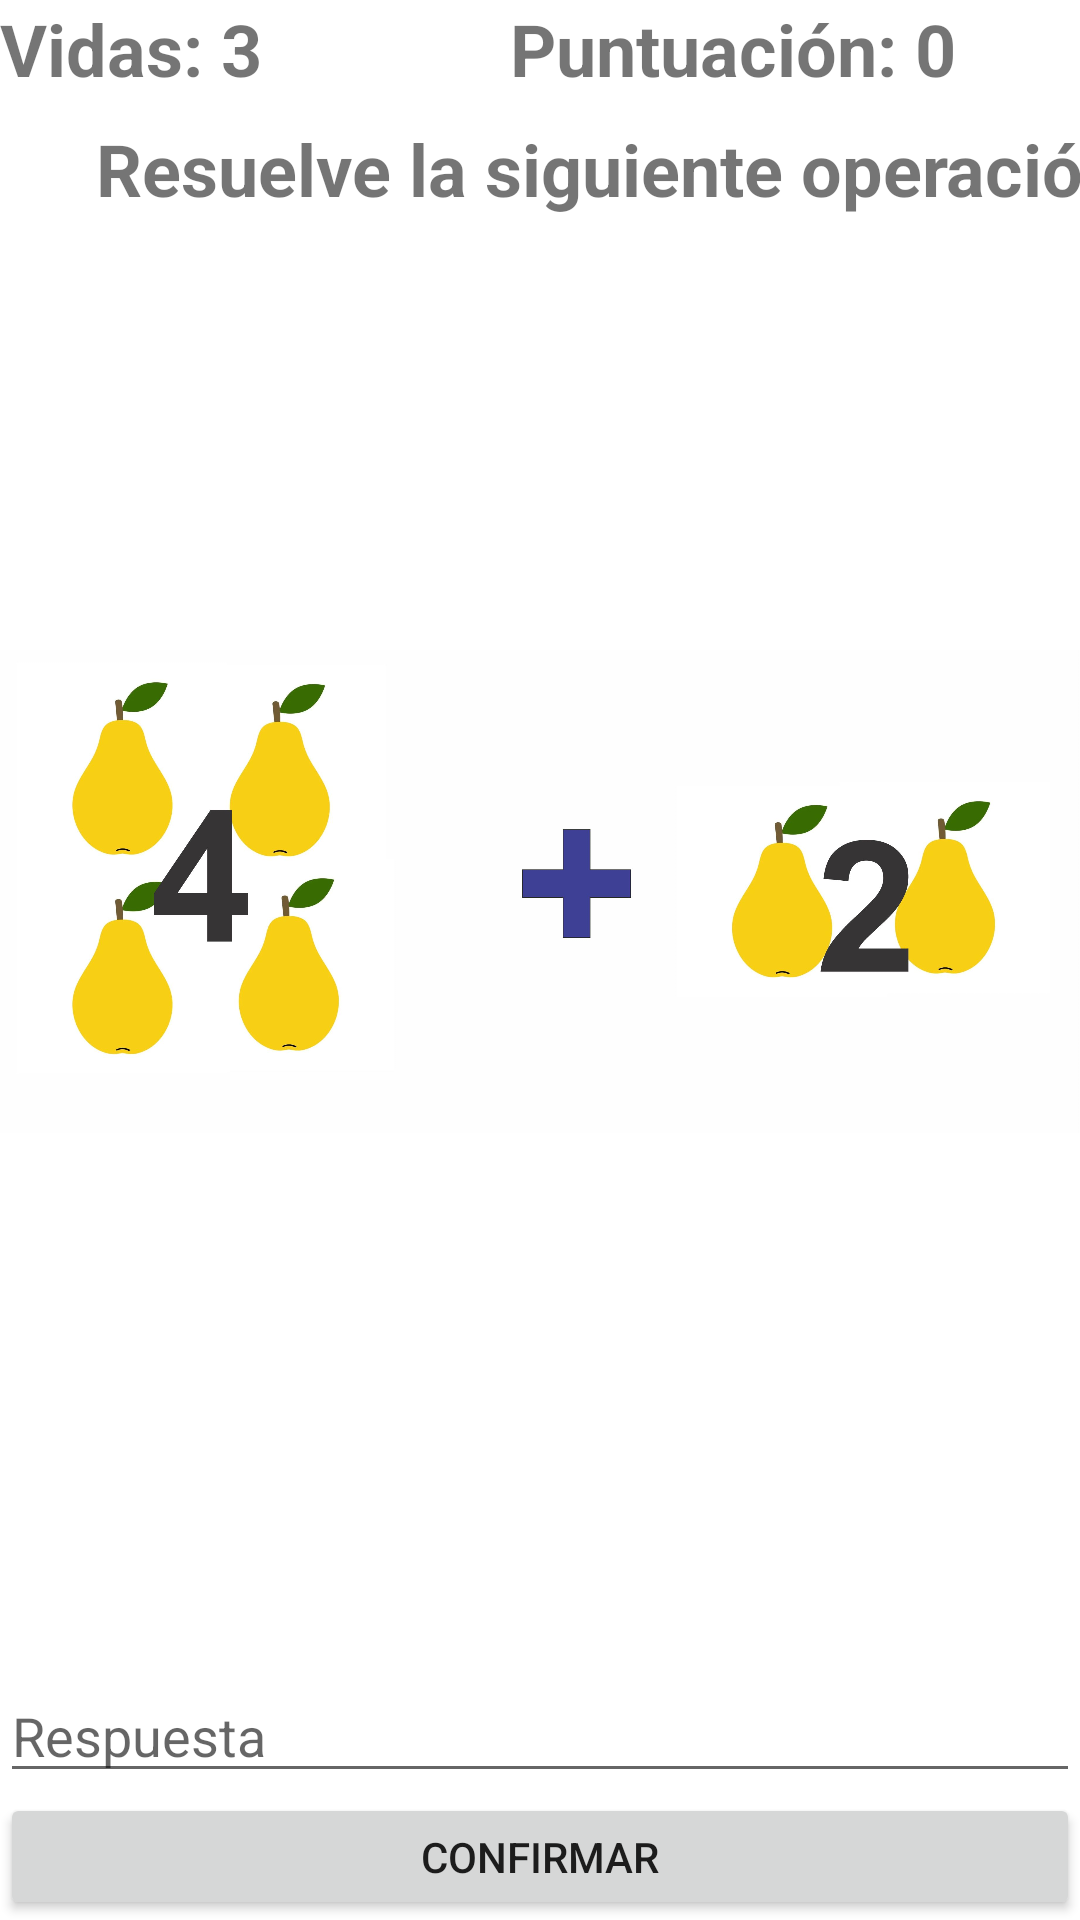

Reconstruct the res/layout file that produces this screen, plus the resources it refers to.
<!-- AndroidManifest.xml: application theme Theme.MiAprendizaje -->
<!-- res/layout/activity_matematicas.xml -->
<?xml version="1.0" encoding="utf-8"?>
<androidx.constraintlayout.widget.ConstraintLayout xmlns:android="http://schemas.android.com/apk/res/android"
    xmlns:app="http://schemas.android.com/apk/res-auto"
    xmlns:tools="http://schemas.android.com/tools"
    android:layout_width="match_parent"
    android:layout_height="match_parent"
    tools:context=".Matematicas">

    <TextView
        android:id="@+id/txtincorrecto"
        android:layout_width="wrap_content"
        android:layout_height="wrap_content"
        android:layout_marginStart="150dp"
        android:layout_marginBottom="199dp"
        android:text="@string/txtincorrecto"
        android:textColor="#D50000"
        android:textSize="24sp"
        android:textStyle="bold"
        android:visibility="invisible"
        app:layout_constraintBottom_toBottomOf="parent"
        app:layout_constraintStart_toStartOf="parent" />

    <TextView
        android:id="@+id/txtcorrecto"
        android:layout_width="wrap_content"
        android:layout_height="wrap_content"
        android:layout_marginStart="158dp"
        android:layout_marginBottom="199dp"
        android:text="@string/txtcorrecto"
        android:textColor="#3CC103"
        android:textSize="24sp"
        android:textStyle="bold"
        android:visibility="invisible"
        app:layout_constraintBottom_toBottomOf="parent"
        app:layout_constraintStart_toStartOf="parent" />

    <LinearLayout
        android:layout_width="match_parent"
        android:layout_height="match_parent"
        android:orientation="vertical"
        android:visibility="visible">

        <LinearLayout
            android:layout_width="match_parent"
            android:layout_height="wrap_content"
            android:orientation="horizontal">

            <TextView
                android:id="@+id/txtvidas"
                android:layout_width="wrap_content"
                android:layout_height="wrap_content"
                android:layout_weight="1"
                android:text="@string/txtvidas"
                android:textSize="24sp"
                android:textStyle="bold" />

            <TextView
                android:id="@+id/txtcuenta"
                android:layout_width="wrap_content"
                android:layout_height="wrap_content"
                android:layout_weight="1"
                android:textSize="24sp"
                android:textStyle="bold" />

            <TextView
                android:id="@+id/txtpuntos"
                android:layout_width="wrap_content"
                android:layout_height="wrap_content"
                android:layout_weight="1"
                android:text="@string/txtpuntuacion"
                android:textSize="24sp"
                android:textStyle="bold" />
        </LinearLayout>

        <ImageView
            android:id="@+id/imagen1"
            android:layout_width="match_parent"
            android:layout_height="wrap_content"
            android:layout_weight="20"
            android:contentDescription="@string/IB"
            app:srcCompat="@mipmap/suma2" />

        <EditText
            android:id="@+id/txtrespuesta"
            android:layout_width="match_parent"
            android:layout_height="wrap_content"
            android:layout_weight="1"
            android:ems="10"
            android:hint="@string/hint_respuesta"
            android:importantForAutofill="no"
            android:inputType="textPersonName"
            tools:ignore="TouchTargetSizeCheck" />

        <Button
            android:id="@+id/btnconfirmar"
            android:layout_width="match_parent"
            android:layout_height="wrap_content"
            android:layout_weight="1"
            android:text="@string/btnconfirmar"
            tools:ignore="TouchTargetSizeCheck" />
    </LinearLayout>

    <TextView
        android:id="@+id/textView2"
        android:layout_width="wrap_content"
        android:layout_height="wrap_content"
        android:layout_marginStart="32dp"
        android:layout_marginTop="40dp"
        android:text="@string/label2"
        android:textSize="24sp"
        android:textStyle="bold"
        app:layout_constraintStart_toStartOf="parent"
        app:layout_constraintTop_toTopOf="parent" />
</androidx.constraintlayout.widget.ConstraintLayout>
<!-- resources referenced by this layout -->
<resources>
  <!-- mipmap suma2: jpg bitmap (mipmap-mdpi, 157320 bytes) -->
  <string name="IB">info</string>
  <string name="btnconfirmar">Confirmar</string>
  <string name="hint_respuesta">Respuesta</string>
  <string name="label2">Resuelve la siguiente operación</string>
  <string name="txtcorrecto">Correcto</string>
  <string name="txtincorrecto">Incorrecto</string>
  <string name="txtpuntuacion">Puntuación: 0</string>
  <string name="txtvidas">Vidas: 3</string>
  <style name="Theme.MiAprendizaje" parent="Theme.MaterialComponents.DayNight.DarkActionBar">
          
          <item name="colorPrimary">@color/purple_500</item>
          <item name="colorPrimaryVariant">@color/purple_700</item>
          <item name="colorOnPrimary">@color/white</item>
          
          <item name="colorSecondary">@color/teal_200</item>
          <item name="colorSecondaryVariant">@color/teal_700</item>
          <item name="colorOnSecondary">@color/black</item>
          
          <item name="android:statusBarColor" tools:targetApi="l">?attr/colorPrimaryVariant</item>
          
      </style>
  <!-- not gathered from this repository: default colours our renderer supplied (Android Studio template values) -->
  <color name="purple_500">#FF6200EE</color>
  <color name="purple_700">#FF3700B3</color>
  <color name="teal_200">#FF03DAC5</color>
  <color name="teal_700">#FF018786</color>
  <color name="black">#FF000000</color>
  <color name="white">#FFFFFFFF</color>
</resources>
